Photos from the image-classification dataset "Imagenes360" in the GitHub repository AgroJuan/Imagenes360. Its 6 classes are: aceptable, borrosa, correct, nitida, sobreexpuesta, subexpuesta.

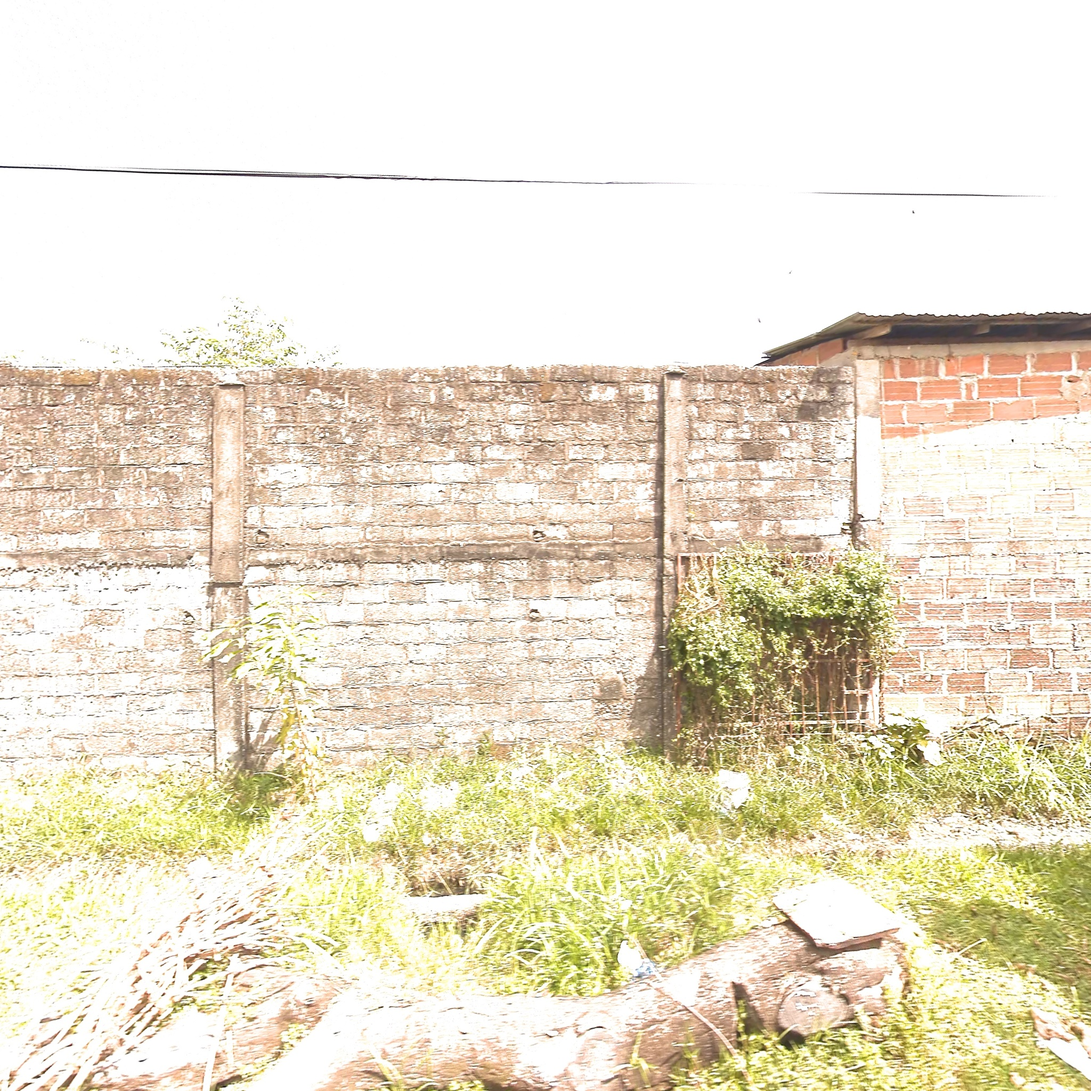
Label: aceptable

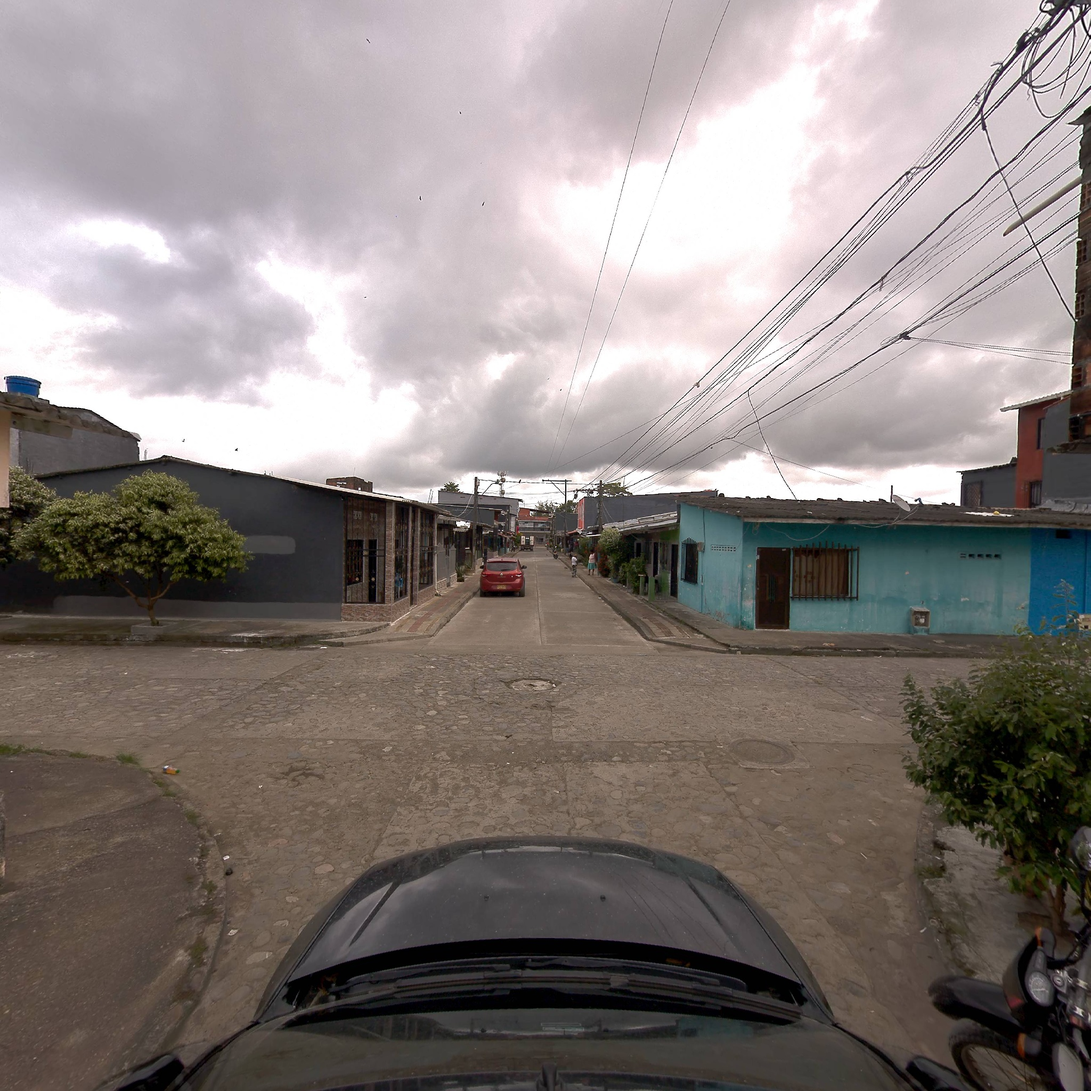
Label: correct

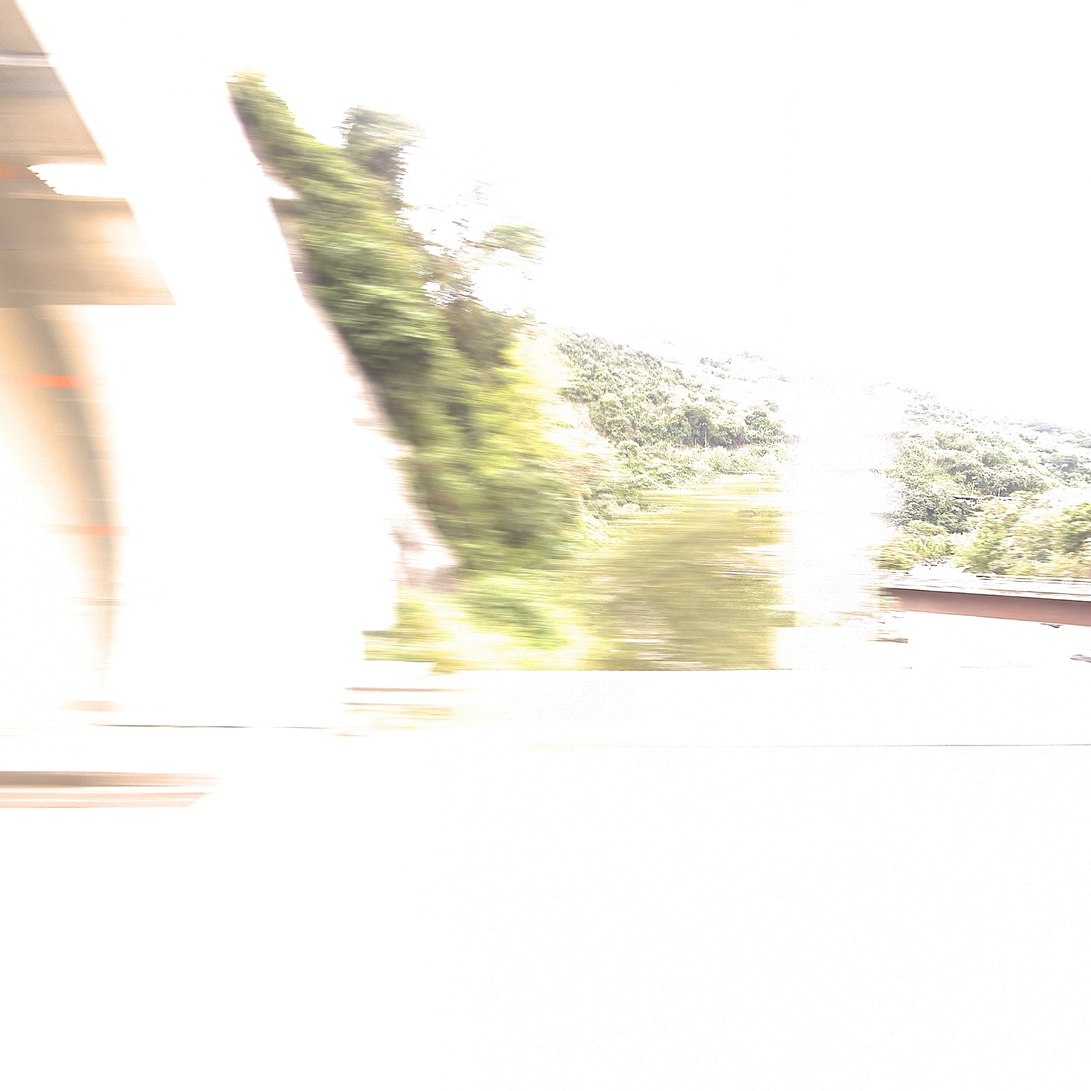
Label: borrosa

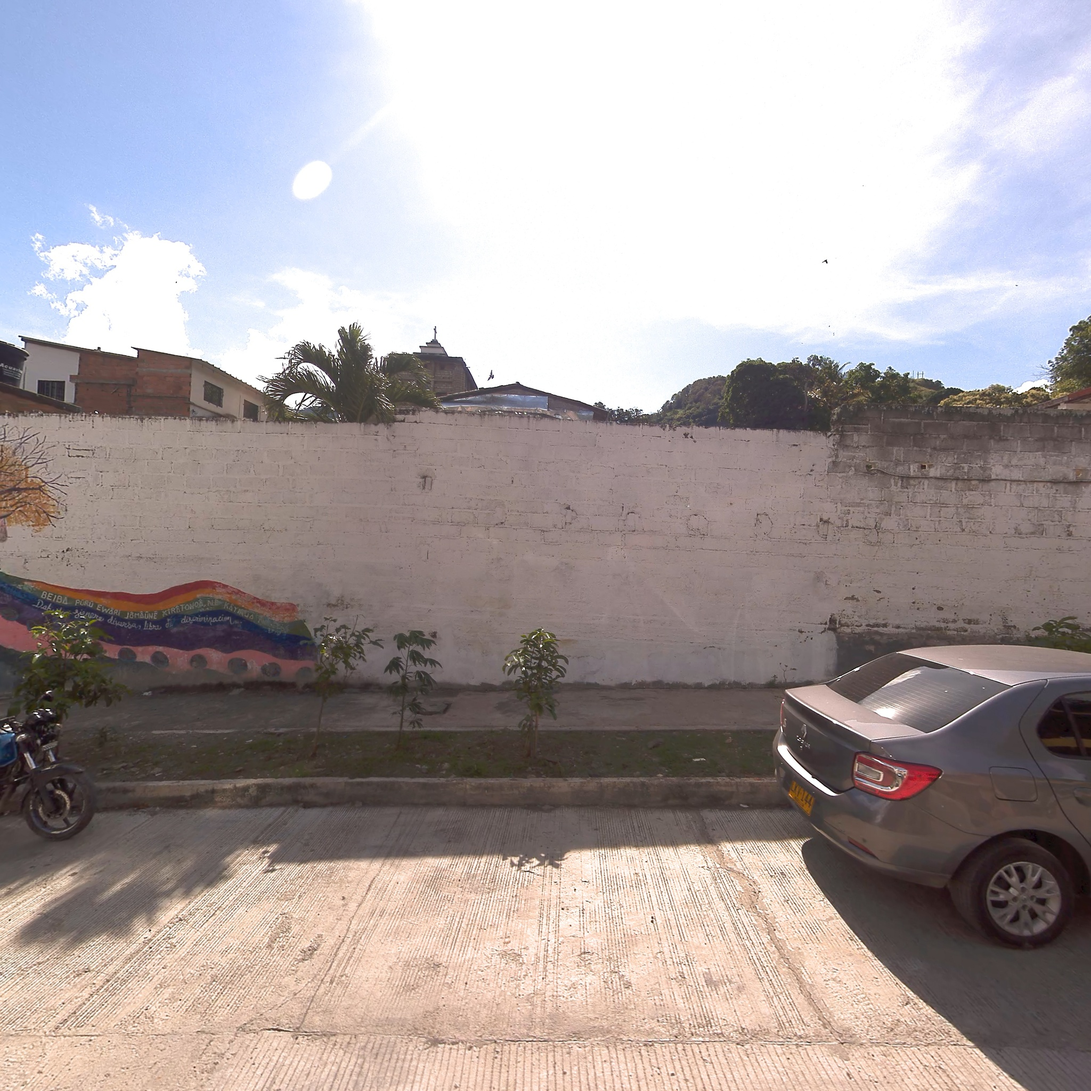
Label: nitida

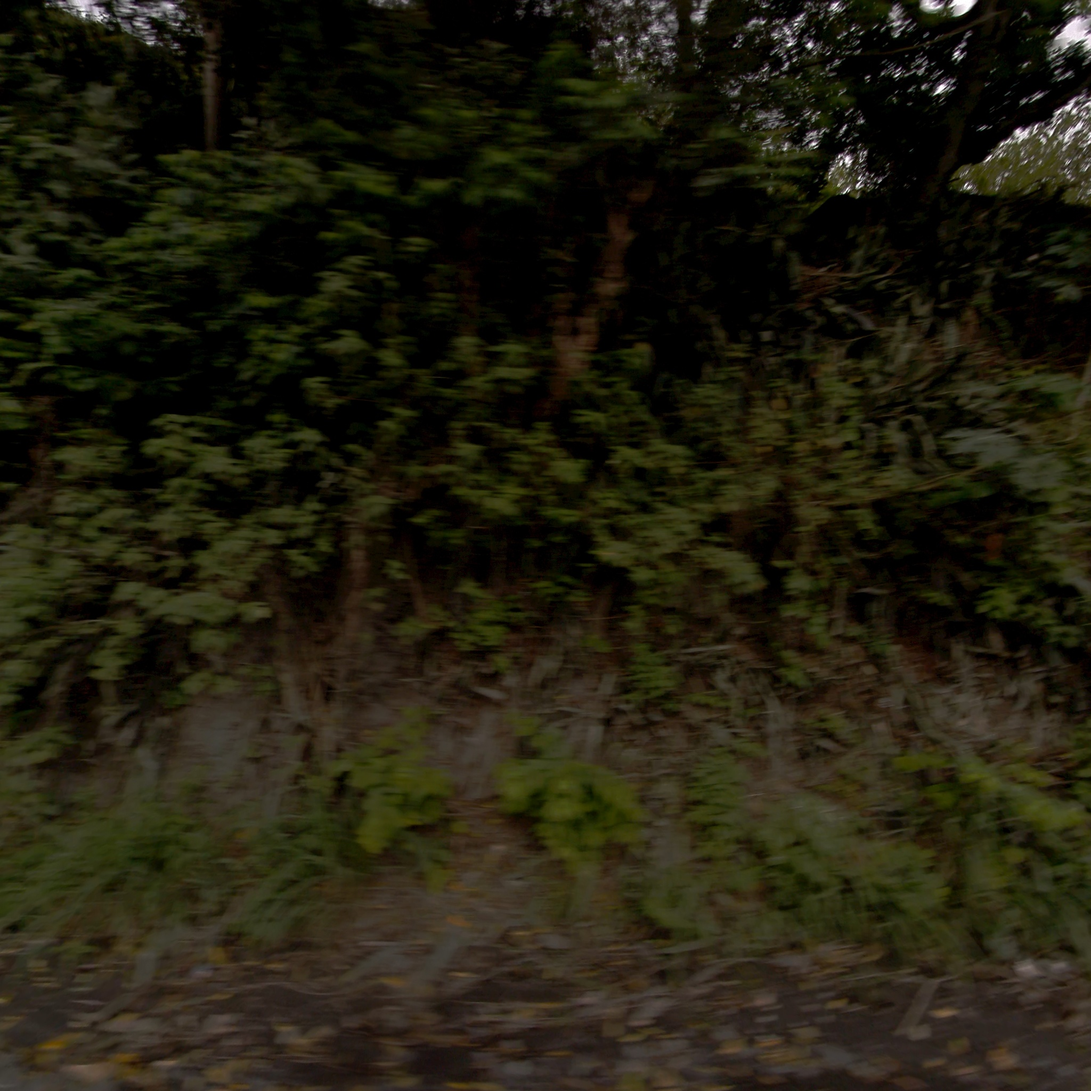
Label: correct

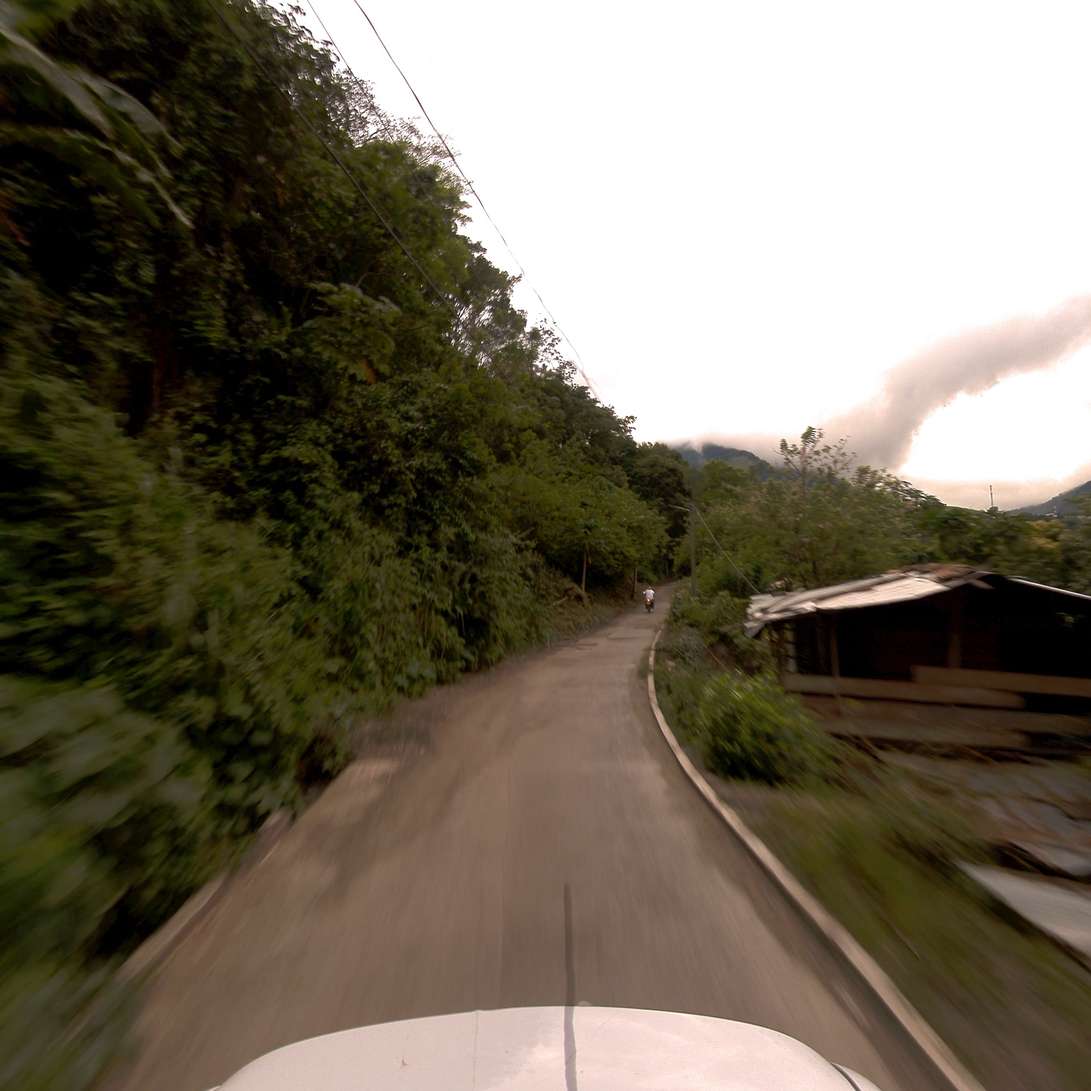
Label: borrosa
